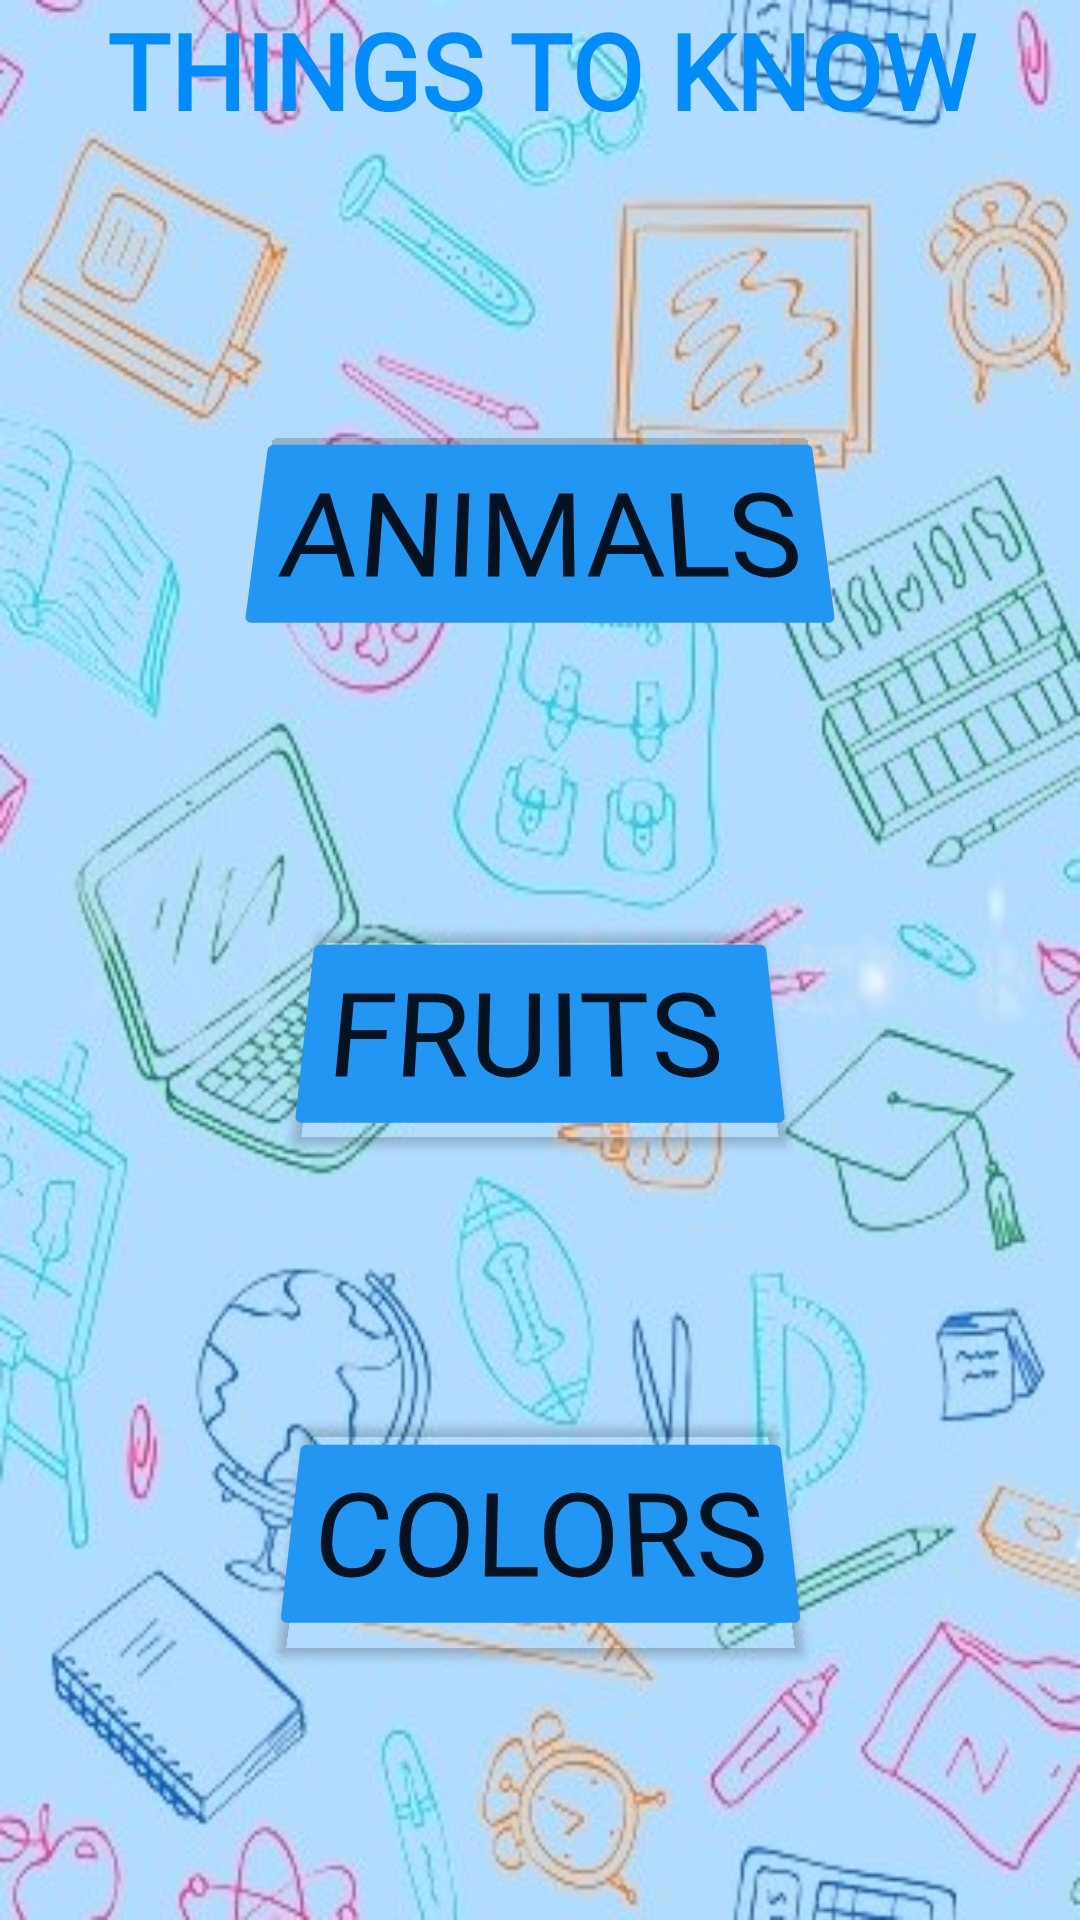

Layout XML and referenced resources for this Android screen:
<!-- AndroidManifest.xml: application theme Theme.KidZon -->
<!-- res/layout/activity_general_knowledge.xml -->
<?xml version="1.0" encoding="utf-8"?>
<androidx.constraintlayout.widget.ConstraintLayout xmlns:android="http://schemas.android.com/apk/res/android"
    xmlns:app="http://schemas.android.com/apk/res-auto"
    xmlns:tools="http://schemas.android.com/tools"
    android:layout_width="match_parent"
    android:background="@drawable/gkbg"
    android:layout_height="match_parent"
    tools:context=".Words">

    <TextView
        android:id="@+id/gkTitlle"
        android:layout_width="match_parent"
        android:layout_height="wrap_content"
        android:fontFamily="@font/atma_medium"
        android:gravity="center"
        android:text="THINGS TO KNOW"
        android:textColor="#008CFB"
        android:textSize="35sp"
        android:textStyle="bold"
        app:layout_constraintEnd_toEndOf="parent"
        app:layout_constraintStart_toStartOf="parent"
        app:layout_constraintTop_toTopOf="parent" />

    <Button
        android:id="@+id/animalBtn"
        android:layout_width="wrap_content"
        android:layout_height="wrap_content"
        android:fontFamily="@font/atma_medium"
        android:rotationX="15"
        android:text="ANIMALS"
        android:textSize="40sp"

        app:backgroundTint="#2196F3"
        app:layout_constraintBottom_toTopOf="@+id/fruitBtn"
        app:layout_constraintEnd_toEndOf="parent"
        app:layout_constraintHorizontal_bias="0.5"
        app:layout_constraintStart_toStartOf="parent"
        app:layout_constraintTop_toBottomOf="@+id/gkTitlle" />

    <Button
        android:id="@+id/fruitBtn"
        android:layout_width="wrap_content"
        android:layout_height="wrap_content"
        android:fontFamily="@font/atma_medium"
        android:rotationX="15"
        android:text="FRUITS "
        android:textSize="40sp"
        app:backgroundTint="#2196F3"
        app:layout_constraintBottom_toTopOf="@+id/colorBtn"
        app:layout_constraintEnd_toEndOf="parent"
        app:layout_constraintHorizontal_bias="0.5"
        app:layout_constraintStart_toStartOf="parent"
        app:layout_constraintTop_toBottomOf="@+id/animalBtn" />

    <Button
        android:id="@+id/colorBtn"
        android:layout_width="wrap_content"
        android:layout_height="wrap_content"
        android:fontFamily="@font/atma_medium"
        android:rotationX="15"
        android:text="COLORS"
        android:textSize="40sp"

        app:backgroundTint="#2196F3"
        app:layout_constraintBottom_toBottomOf="parent"
        app:layout_constraintEnd_toEndOf="parent"
        app:layout_constraintStart_toStartOf="parent"
        app:layout_constraintTop_toBottomOf="@+id/fruitBtn" />

</androidx.constraintlayout.widget.ConstraintLayout>
<!-- resources referenced by this layout -->
<resources>
  <!-- drawable gkbg: jpg bitmap (drawable, 82884 bytes) -->
  <style name="Theme.KidZon" parent="Theme.MaterialComponents.DayNight.DarkActionBar">
          
          <item name="colorPrimary">@color/purple_500</item>
          <item name="colorPrimaryVariant">@color/purple_700</item>
          <item name="colorOnPrimary">@color/white</item>
          
          <item name="colorSecondary">@color/teal_200</item>
          <item name="colorSecondaryVariant">@color/teal_700</item>
          <item name="colorOnSecondary">@color/black</item>
          
          <item name="android:statusBarColor" tools:targetApi="l">?attr/colorPrimaryVariant</item>
          
      </style>
  <!-- not gathered from this repository: default colours our renderer supplied (Android Studio template values) -->
  <color name="purple_500">#FF6200EE</color>
  <color name="purple_700">#FF3700B3</color>
  <color name="teal_200">#FF03DAC5</color>
  <color name="teal_700">#FF018786</color>
  <color name="black">#FF000000</color>
  <color name="white">#FFFFFFFF</color>
</resources>
